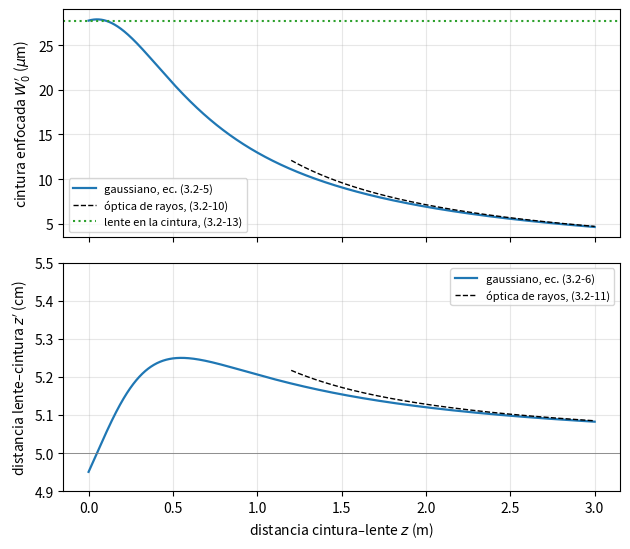

Here is the Python script that generated this plot: (Note: this script raises an exception after producing the figure.)
# Problema 10(c) (Saleh Prob. 3.2-7): cintura enfocada W0' y posición z' de la nueva cintura
# en función de la distancia z de la cintura original a la lente (ecs. 3.2-5, 3.2-6, 3.2-9).
import os
import numpy as np
import matplotlib
matplotlib.use('Agg')
import matplotlib.pyplot as plt

lam = 488e-9      # m
z0 = 0.50         # m, rango de Rayleigh del haz incidente
f = 0.05          # m, focal de la lente
W0 = np.sqrt(lam * z0 / np.pi)
print("W0 = %.4f mm" % (W0 * 1e3))

z = np.linspace(0, 3.0, 3001)             # m
# (3.2-9) y (3.2-9a): M = Mr/sqrt(1+r^2) = |f|/sqrt((z-f)^2 + z0^2)  (forma sin división por cero en z=f)
M = np.abs(f) / np.sqrt((z - f)**2 + z0**2)
with np.errstate(divide='ignore'):
    Mr = np.abs(f / (z - f))              # aumento de óptica de rayos (3.2-9a)
W0p = M * W0                              # (3.2-5)
zp = f + M**2 * (z - f)                   # (3.2-6)

# límites
W0p_rayos = Mr * W0                       # (3.2-10)/(3.2-12), válido si z-f >> z0
with np.errstate(divide='ignore'):
    zp_rayos = 1 / (1 / f - 1 / z)            # (3.2-11)
W0p_cintura = W0 / np.sqrt(1 + (z0 / f)**2)   # (3.2-13), lente en la cintura
for zz in [0, 0.05, 0.5, 1.0, 3.0]:
    i = np.argmin(np.abs(z - zz))
    print("z = %.2f m: W0' = %.3f um, z' = %.4f cm, M = %.4f" % (z[i], W0p[i] * 1e6, zp[i] * 1e2, M[i]))
print("W0' maximo = %.3f um en z = %.3f m (M_max = f/z0 = %.3f)" % (W0p.max() * 1e6, z[np.argmax(W0p)], f / z0))
print("(3.2-13) con la lente en la cintura: W0' = %.3f um, z' = %.4f cm"
      % (W0p_cintura * 1e6, f / (1 + (f / z0)**2) * 1e2))

fig, (a1, a2) = plt.subplots(2, 1, figsize=(6.4, 5.6), sharex=True)
a1.plot(z, W0p * 1e6, lw=1.6, label="gaussiano, ec. (3.2-5)")
m = z > 1.2
a1.plot(z[m], W0p_rayos[m] * 1e6, 'k--', lw=1, label='óptica de rayos, (3.2-10)')
a1.axhline(W0p_cintura * 1e6, color='C2', ls=':', label='lente en la cintura, (3.2-13)')
a1.set_ylabel(r"cintura enfocada $W_0'$ ($\mu$m)")
a1.legend(fontsize=8); a1.grid(alpha=0.3)
a2.plot(z, zp * 1e2, lw=1.6, label="gaussiano, ec. (3.2-6)")
a2.plot(z[m], zp_rayos[m] * 1e2, 'k--', lw=1, label='óptica de rayos, (3.2-11)')
a2.axhline(f * 1e2, color='gray', lw=0.6)
a2.set_ylabel(r"distancia lente–cintura $z'$ (cm)")
a2.set_xlabel(r'distancia cintura–lente $z$ (m)')
a2.set_ylim(4.9, 5.5)
a2.legend(fontsize=8); a2.grid(alpha=0.3)
fig.tight_layout()
base = os.path.join(os.path.dirname(os.path.abspath(__file__)), '..', 'figuras', 't2_p10_enfoque')
fig.savefig(base + '.png', dpi=200); fig.savefig(base + '.pdf')
